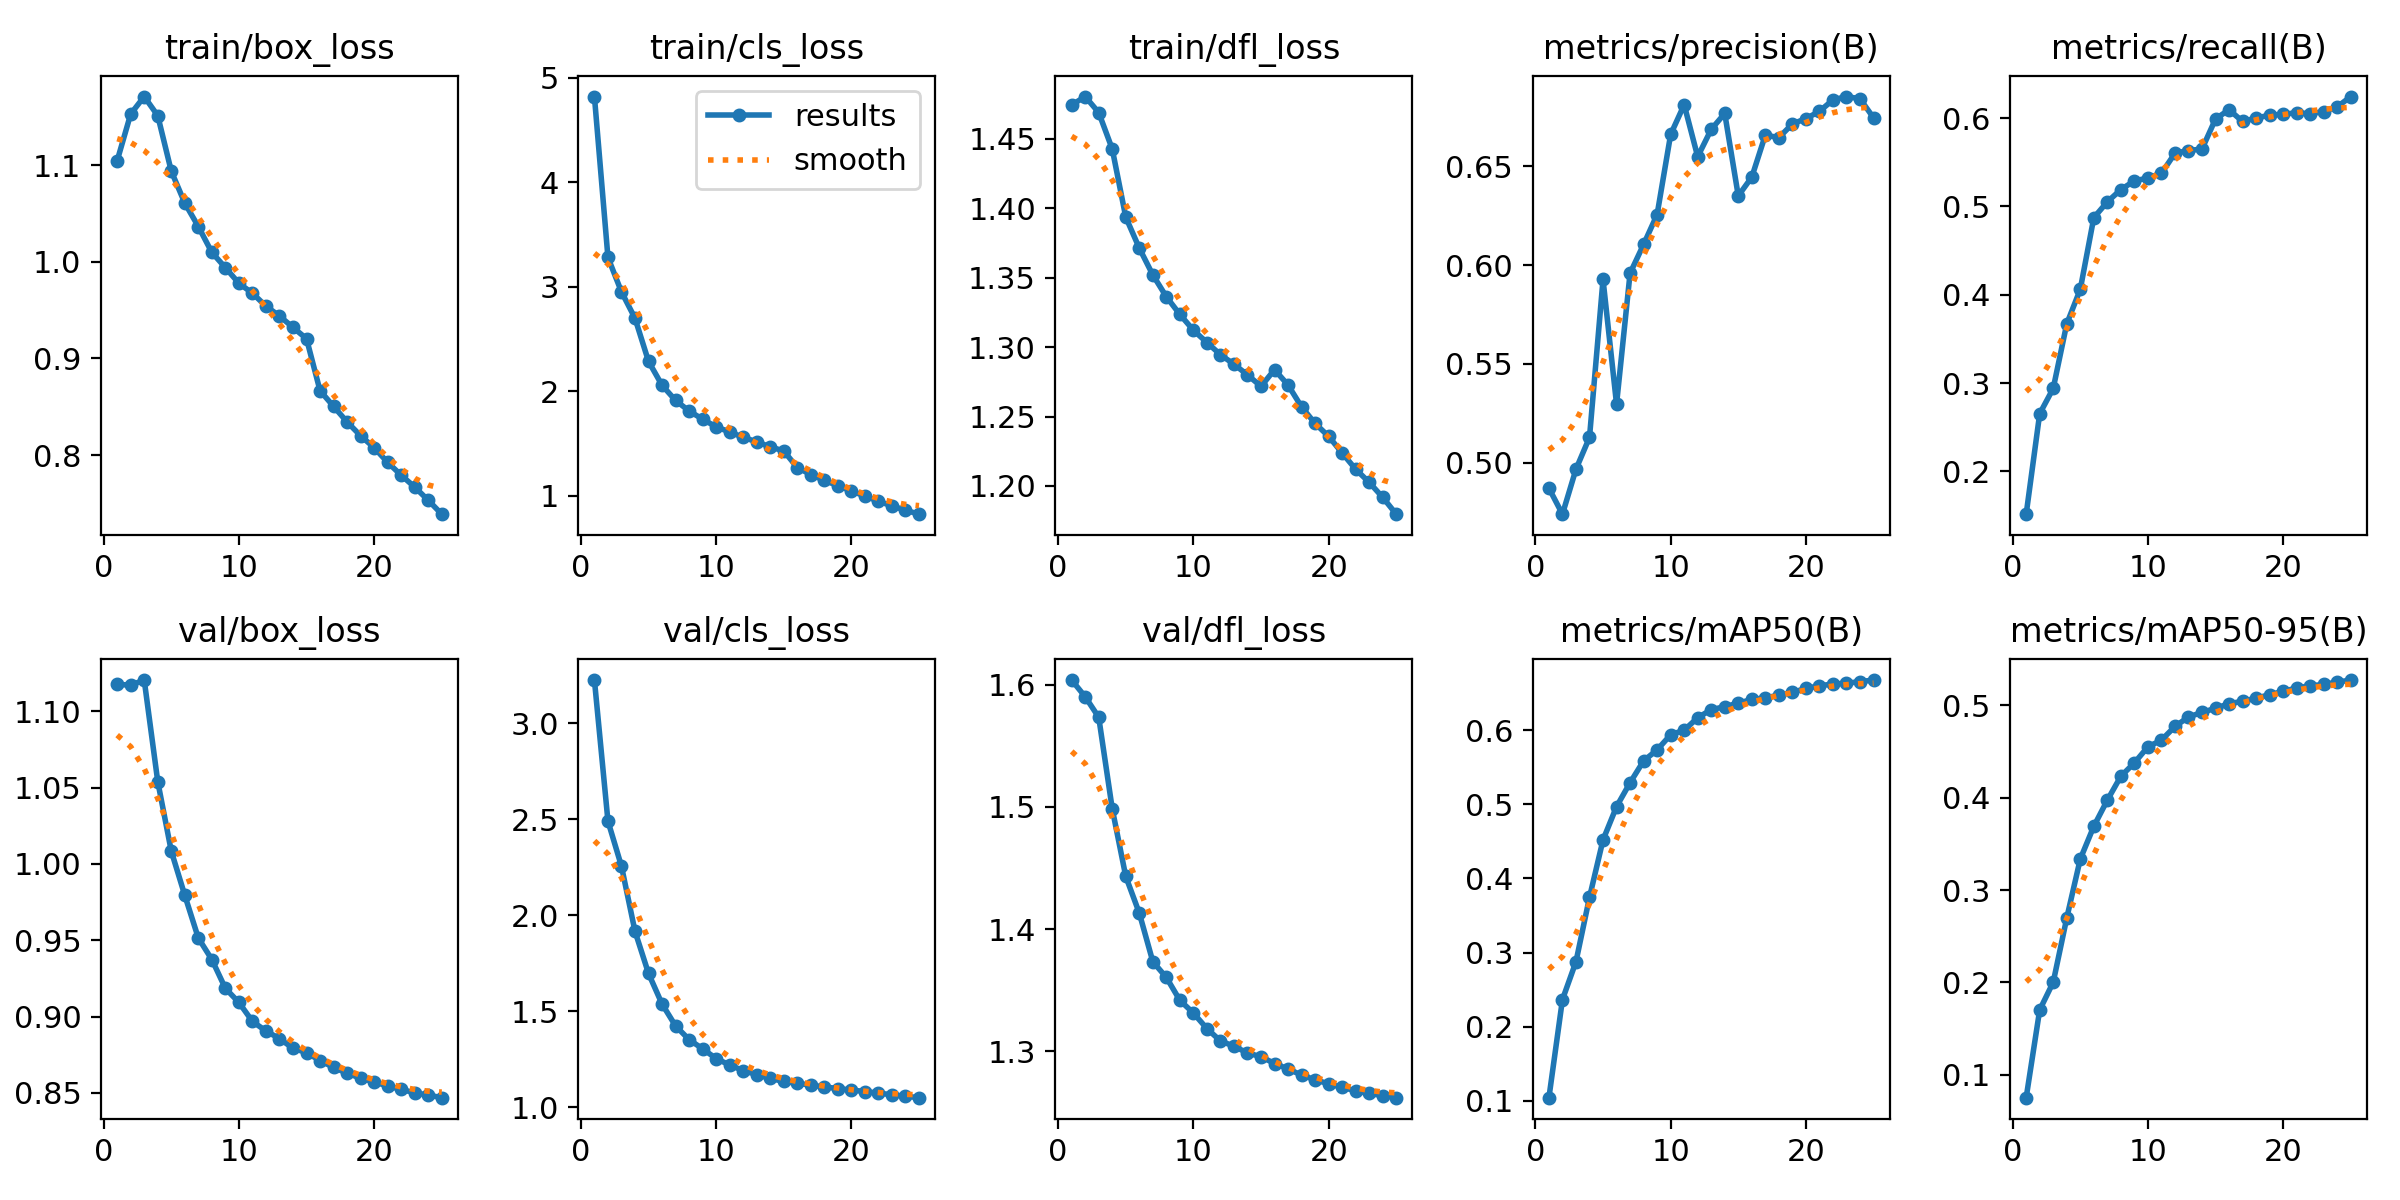

The file beside this chart, header and first rows:
epoch, time, train/box_loss, train/cls_loss, train/dfl_loss, metrics/precision(B), metrics/recall(B), metrics/mAP50(B), metrics/mAP50-95(B), val/box_loss, val/cls_loss, val/dfl_loss, lr/pg0, lr/pg1, lr/pg2
1, 924.3, 1.105, 4.82, 1.474, 0.487, 0.1517, 0.1042, 0.07502, 1.118, 3.225, 1.604, 0.003332, 0.003332, 0.003332
2, 1790, 1.153, 3.28, 1.48, 0.4739, 0.2654, 0.2366, 0.1701, 1.117, 2.491, 1.59, 0.006402, 0.006402, 0.006402
3, 2622, 1.171, 2.951, 1.469, 0.4967, 0.294, 0.2877, 0.2001, 1.121, 2.256, 1.573, 0.009207, 0.009207, 0.009207
4, 3443, 1.151, 2.698, 1.443, 0.5128, 0.3671, 0.3745, 0.2696, 1.054, 1.917, 1.498, 0.008812, 0.008812, 0.008812
5, 4260, 1.094, 2.285, 1.393, 0.5927, 0.4062, 0.452, 0.3335, 1.008, 1.697, 1.443, 0.008416, 0.008416, 0.008416
6, 5073, 1.061, 2.057, 1.371, 0.5296, 0.4872, 0.497, 0.369, 0.9794, 1.538, 1.413, 0.00802, 0.00802, 0.00802
7, 5890, 1.037, 1.911, 1.352, 0.5959, 0.5051, 0.5292, 0.3973, 0.9515, 1.424, 1.373, 0.007624, 0.007624, 0.007624
8, 6703, 1.01, 1.811, 1.336, 0.6105, 0.519, 0.5586, 0.4232, 0.9374, 1.353, 1.36, 0.007228, 0.007228, 0.007228
9, 7515, 0.9939, 1.731, 1.323, 0.6256, 0.5289, 0.5735, 0.4377, 0.9185, 1.305, 1.342, 0.006832, 0.006832, 0.006832
10, 8327, 0.9778, 1.659, 1.312, 0.6662, 0.5321, 0.5938, 0.4551, 0.9093, 1.254, 1.331, 0.006436, 0.006436, 0.006436
11, 9139, 0.9675, 1.609, 1.303, 0.6812, 0.5374, 0.6001, 0.4623, 0.8969, 1.221, 1.319, 0.00604, 0.00604, 0.00604
12, 9949, 0.9541, 1.558, 1.295, 0.6549, 0.5602, 0.6169, 0.4772, 0.8905, 1.192, 1.308, 0.005644, 0.005644, 0.005644
13, 10760, 0.944, 1.515, 1.288, 0.6687, 0.5633, 0.6278, 0.4874, 0.8856, 1.171, 1.304, 0.005248, 0.005248, 0.005248
14, 11559, 0.9321, 1.466, 1.28, 0.6768, 0.5649, 0.6318, 0.4924, 0.8792, 1.151, 1.299, 0.004852, 0.004852, 0.004852
15, 12370, 0.9204, 1.428, 1.272, 0.6351, 0.5989, 0.6366, 0.4969, 0.8764, 1.135, 1.296, 0.004456, 0.004456, 0.004456
16, 13238, 0.8666, 1.268, 1.284, 0.6445, 0.6095, 0.6415, 0.5019, 0.8711, 1.126, 1.29, 0.00406, 0.00406, 0.00406
17, 14040, 0.8505, 1.202, 1.273, 0.6658, 0.5961, 0.6435, 0.5044, 0.8667, 1.116, 1.286, 0.003664, 0.003664, 0.003664
18, 14837, 0.8343, 1.146, 1.257, 0.6645, 0.6, 0.6475, 0.5079, 0.8628, 1.107, 1.281, 0.003268, 0.003268, 0.003268
19, 15607, 0.82, 1.095, 1.245, 0.6715, 0.6032, 0.6511, 0.5115, 0.8596, 1.098, 1.277, 0.002872, 0.002872, 0.002872
20, 16338, 0.8077, 1.044, 1.236, 0.6742, 0.6043, 0.6564, 0.5152, 0.8571, 1.09, 1.273, 0.002476, 0.002476, 0.002476
21, 17073, 0.7925, 0.9962, 1.224, 0.6778, 0.606, 0.66, 0.5188, 0.8546, 1.083, 1.27, 0.00208, 0.00208, 0.00208
22, 17837, 0.7792, 0.9467, 1.212, 0.6837, 0.6049, 0.6623, 0.5212, 0.8522, 1.074, 1.268, 0.001684, 0.001684, 0.001684
23, 18641, 0.7669, 0.9012, 1.203, 0.6854, 0.6074, 0.6634, 0.5227, 0.85, 1.066, 1.265, 0.001288, 0.001288, 0.001288
24, 19448, 0.7533, 0.8601, 1.192, 0.6842, 0.6127, 0.6656, 0.5252, 0.8485, 1.058, 1.264, 0.000892, 0.000892, 0.000892
25, 20249, 0.7389, 0.8225, 1.18, 0.6746, 0.6244, 0.6677, 0.5274, 0.8468, 1.051, 1.262, 0.000496, 0.000496, 0.000496
